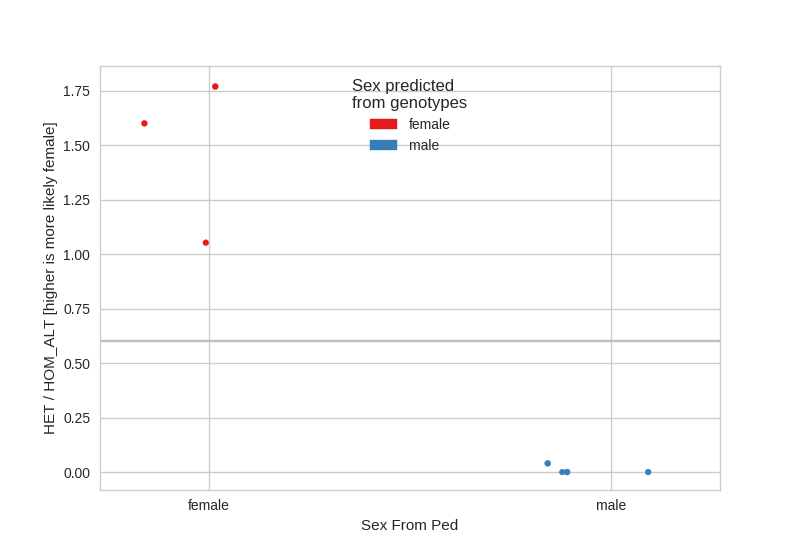

The file beside this chart, header and first rows:
error, het_count, het_ratio, hom_alt_count, hom_ref_count, ped_sex, predicted_sex, sample_id
False, 0, 0, 20, 25, male, male, dad
False, 24, 1.6, 15, 7, female, female, daughter1
False, 23, 1.769, 13, 8, female, female, daughter2
False, 20, 1.053, 19, 7, female, female, mom
False, 0, 0, 25, 19, male, male, son1
False, 0, 0, 25, 20, male, male, son2
False, 1, 0.04, 25, 19, male, male, son3
